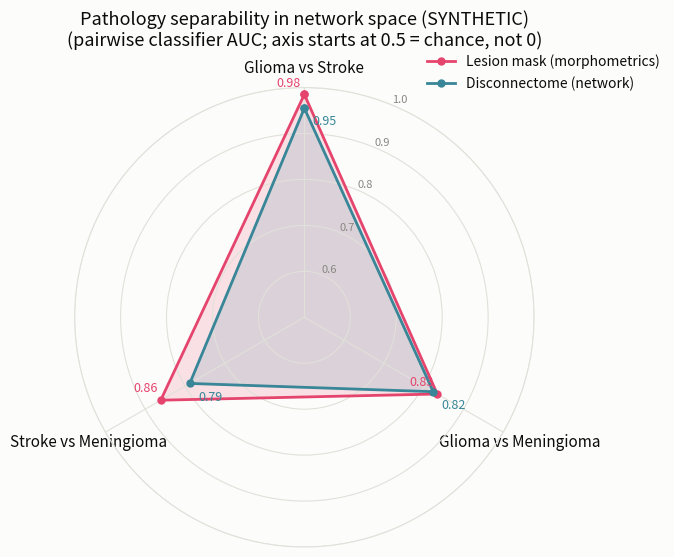

Generate this figure with matplotlib: (Note: this script raises an exception after producing the figure.)
#!/usr/bin/env python3
"""Spider/radar plot: pairwise classification AUC, lesion (morphometrics) vs disconnectome
(network) -- SYNTHETIC data. Mirrors plot_auc_spider.py (real data)."""
import os

import matplotlib
import numpy as np

matplotlib.use("Agg")
import matplotlib.pyplot as plt

OUT_DIR = "/data/patrik/NPG/DATA/ANALYSIS"
OUT_PNG = os.path.join(OUT_DIR, "pairwise_auc_spider_synth.png")

AXES = ["Glioma vs Stroke", "Glioma vs Meningioma", "Stroke vs Meningioma"]
LESION = [0.985, 0.834, 0.861]
NETWORK = [0.955, 0.824, 0.788]

LESION_COLOR = "#E5446D"
NETWORK_COLOR = "#388697"
INK = "#0b0b0b"
MUTED = "#898781"
GRID = "#e1e0d9"
SURFACE = "#fcfcfb"
RMIN = 0.5


def main():
    n = len(AXES)
    angles = [i / n * 2 * np.pi for i in range(n)]
    angles += angles[:1]

    lesion = LESION + LESION[:1]
    network = NETWORK + NETWORK[:1]

    fig, ax = plt.subplots(figsize=(7, 7), subplot_kw=dict(polar=True), facecolor=SURFACE)
    ax.set_facecolor(SURFACE)

    ax.set_theta_offset(np.pi / 2)
    ax.set_theta_direction(-1)
    ax.set_xticks(angles[:-1])
    ax.set_xticklabels(AXES, color=INK, fontsize=11)

    ax.set_ylim(RMIN, 1.0)
    ax.set_yticks([0.6, 0.7, 0.8, 0.9, 1.0])
    ax.set_yticklabels(["0.6", "0.7", "0.8", "0.9", "1.0"], color=MUTED, fontsize=8)
    ax.spines["polar"].set_color(GRID)
    ax.grid(color=GRID, linewidth=0.8)

    ax.plot(angles, lesion, color=LESION_COLOR, linewidth=2, marker="o", markersize=5, label="Lesion mask (morphometrics)")
    ax.fill(angles, lesion, color=LESION_COLOR, alpha=0.15)

    ax.plot(angles, network, color=NETWORK_COLOR, linewidth=2, marker="o", markersize=5, label="Disconnectome (network)")
    ax.fill(angles, network, color=NETWORK_COLOR, alpha=0.15)

    for ang, lv, nv in zip(angles[:-1], LESION, NETWORK):
        ax.annotate(f"{lv:.2f}", (ang, lv), textcoords="offset points", xytext=(-20, 6), color=LESION_COLOR, fontsize=9)
        ax.annotate(f"{nv:.2f}", (ang, nv), textcoords="offset points", xytext=(6, -12), color=NETWORK_COLOR, fontsize=9)

    ax.set_title(
        "Pathology separability in network space (SYNTHETIC)\n"
        "(pairwise classifier AUC; axis starts at 0.5 = chance, not 0)",
        color=INK, fontsize=13, pad=30,
    )
    ax.legend(loc="upper right", bbox_to_anchor=(1.3, 1.1), frameon=False, labelcolor=INK, fontsize=10)

    fig.tight_layout()
    fig.savefig(OUT_PNG, dpi=200, facecolor=SURFACE, bbox_inches="tight")
    plt.close(fig)
    print(f"wrote {OUT_PNG}")


if __name__ == "__main__":
    main()
